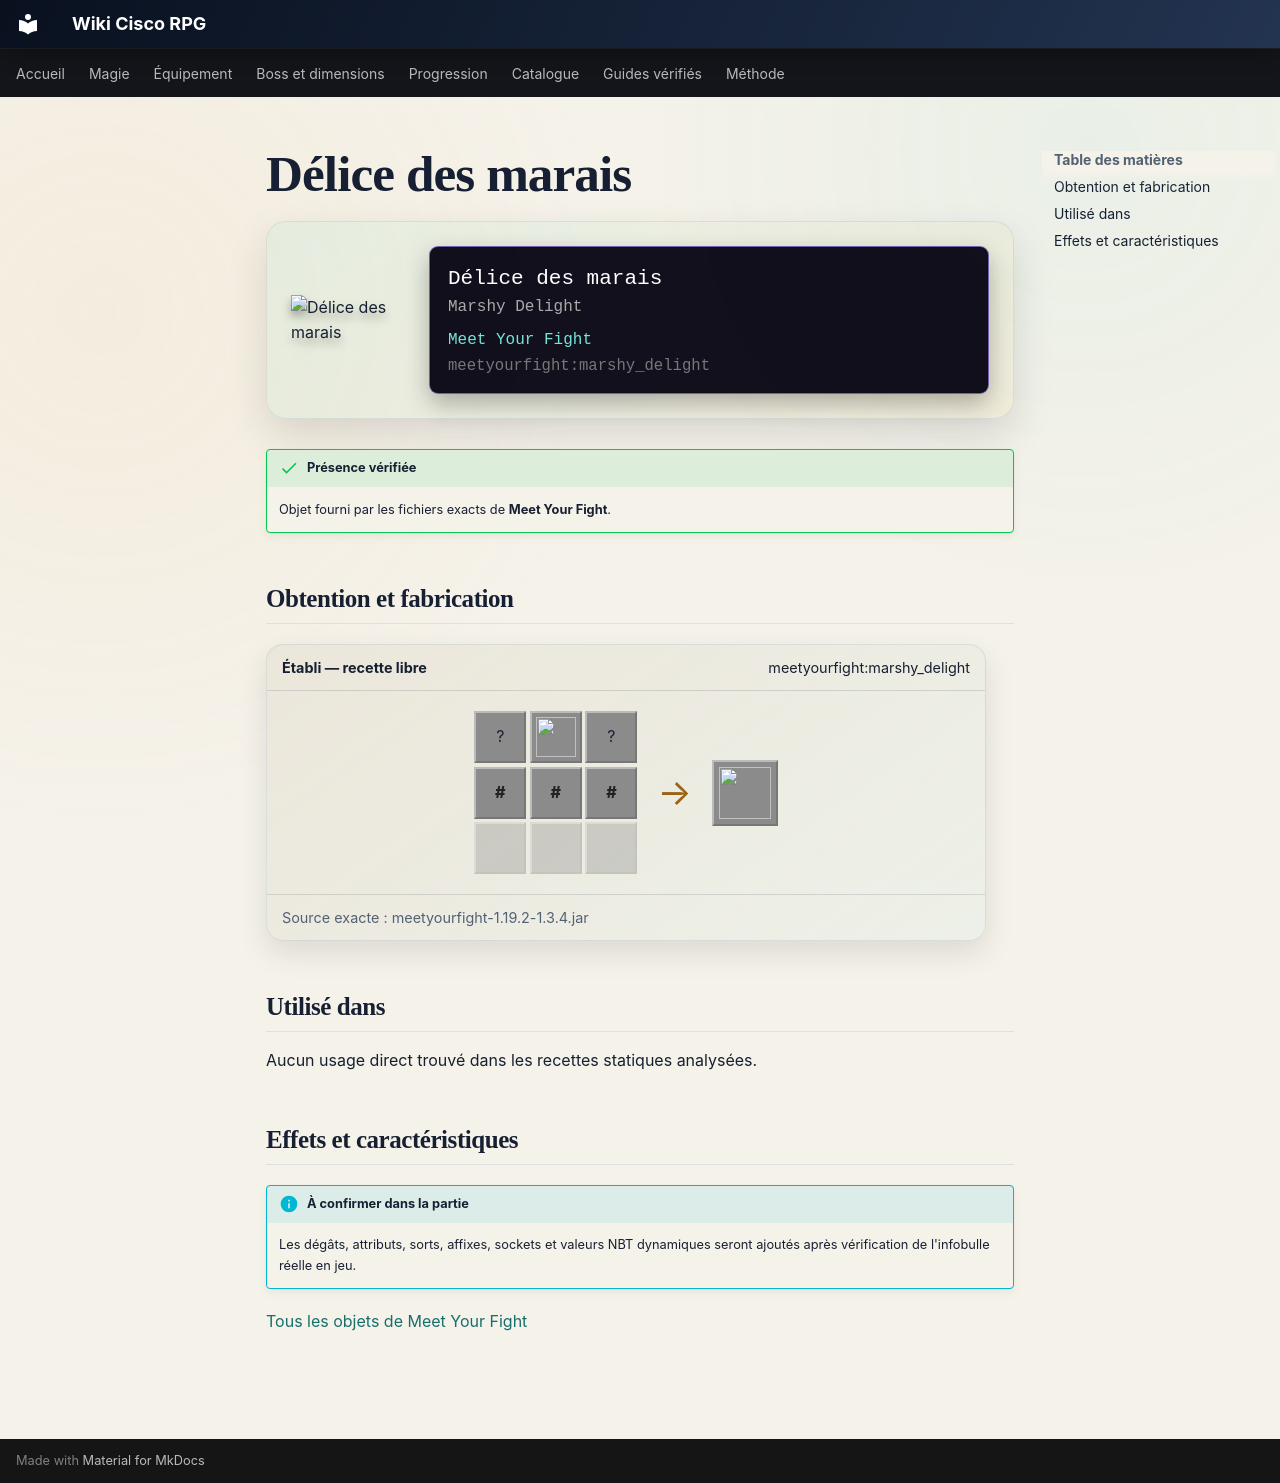

repository: Kloups-Dev/wiki-cisco-rpg · page: catalogue/objets/meetyourfight/marshy_delight/index.html · generator: mkdocs

# Délice des marais

<div class="mc-item-showcase">
<img class="mc-item-icon" src="../../../../assets/generated/items/meetyourfight/marshy_delight.png" alt="Délice des marais">
<div class="mc-tooltip-card">
<div class="mc-tooltip-card__name">Délice des marais</div>
<div class="mc-tooltip-card__alias">Marshy Delight</div>
<div class="mc-tooltip-card__mod">Meet Your Fight</div>
<div class="mc-tooltip-card__id">meetyourfight:marshy_delight</div>
</div>
</div>

!!! success "Présence vérifiée"
    Objet fourni par les fichiers exacts de **Meet Your Fight**.

## Obtention et fabrication

<div class="jei-recipe"><div class="jei-recipe__head"><strong>Établi — recette libre</strong><span>meetyourfight:marshy_delight</span></div><div class="jei-recipe__body"><div class="jei-grid"><span class="jei-slot" title="Cooked Mutton (minecraft:cooked_mutton)">?</span><a class="jei-slot" href="../../../../catalogue/objets/meetyourfight/mossy_tooth/" title="Dent moussue (meetyourfight:mossy_tooth)"><img src="../../../../assets/generated/items/meetyourfight/mossy_tooth.png" alt="" loading="lazy"></a><span class="jei-slot" title="Vine (minecraft:vine)">?</span><span class="jei-slot jei-slot--tag" title="#forge:mushrooms">#</span><span class="jei-slot jei-slot--tag" title="#forge:mushrooms">#</span><span class="jei-slot jei-slot--tag" title="#forge:mushrooms">#</span><span class="jei-slot jei-slot--empty"></span><span class="jei-slot jei-slot--empty"></span><span class="jei-slot jei-slot--empty"></span></div><span class="jei-arrow">→</span><span class="jei-slot jei-slot--result"><img src="../../../../assets/generated/items/meetyourfight/marshy_delight.png" alt=""></span></div><div class="jei-recipe__source">Source exacte : meetyourfight-1.19.2-1.3.4.jar</div></div>

## Utilisé dans

Aucun usage direct trouvé dans les recettes statiques analysées.

## Effets et caractéristiques

!!! info "À confirmer dans la partie"
    Les dégâts, attributs, sorts, affixes, sockets et valeurs NBT dynamiques seront ajoutés après vérification de l'infobulle réelle en jeu.

[Tous les objets de Meet Your Fight](../../../contenu/meet-your-fight.md)
